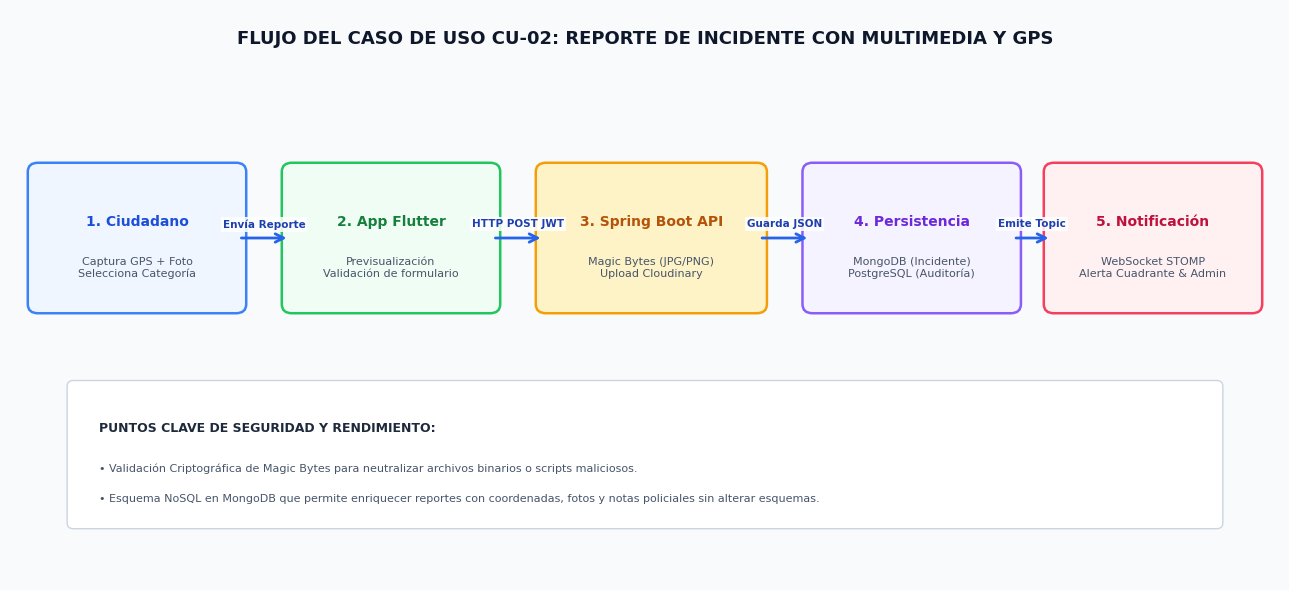
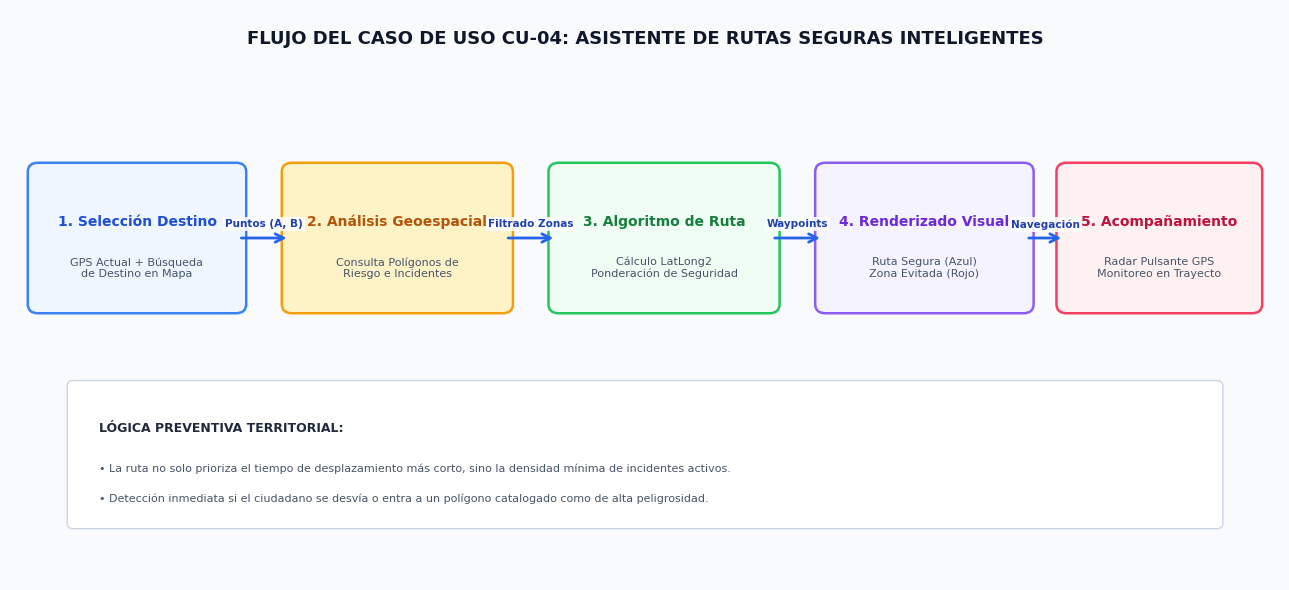
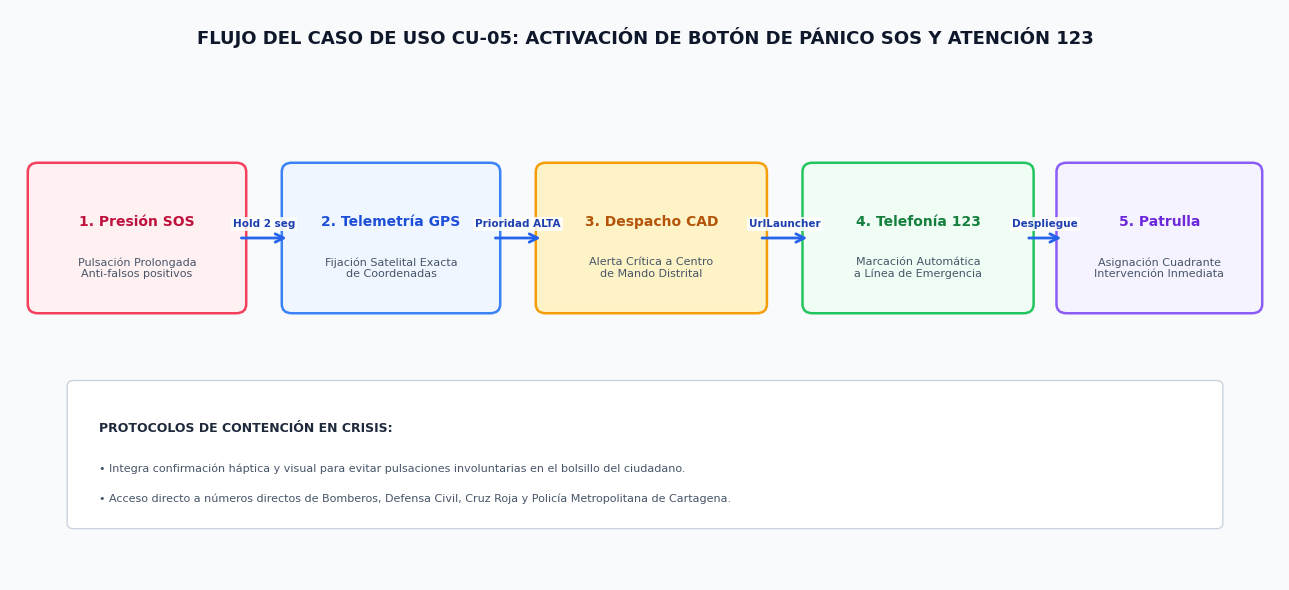
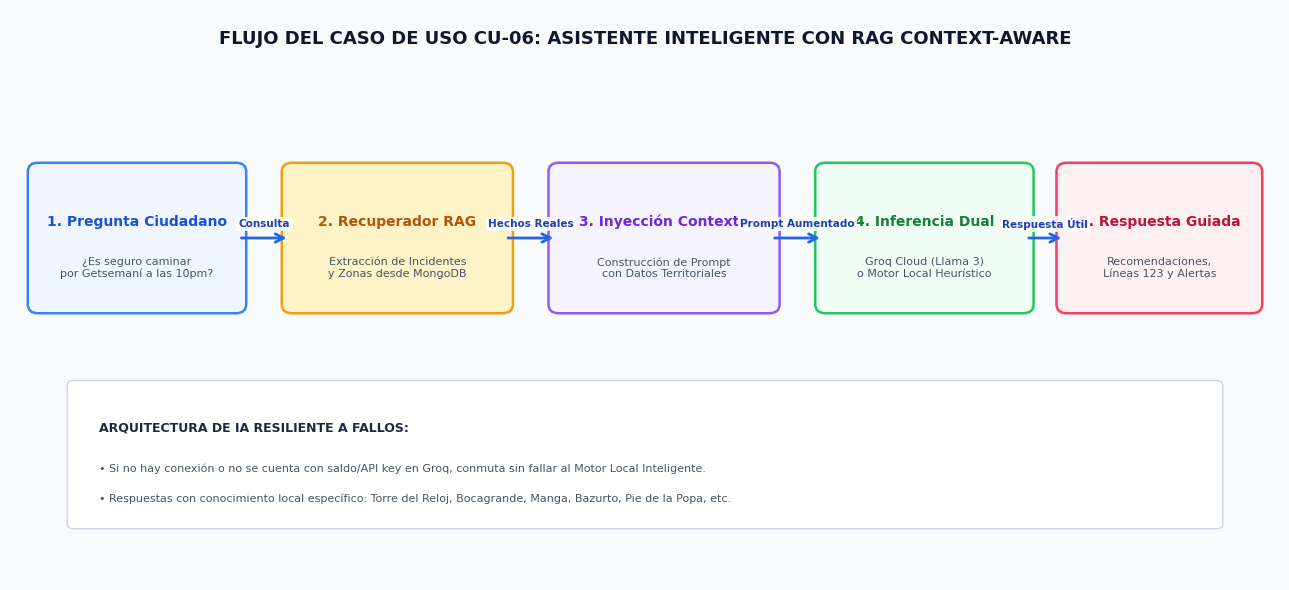
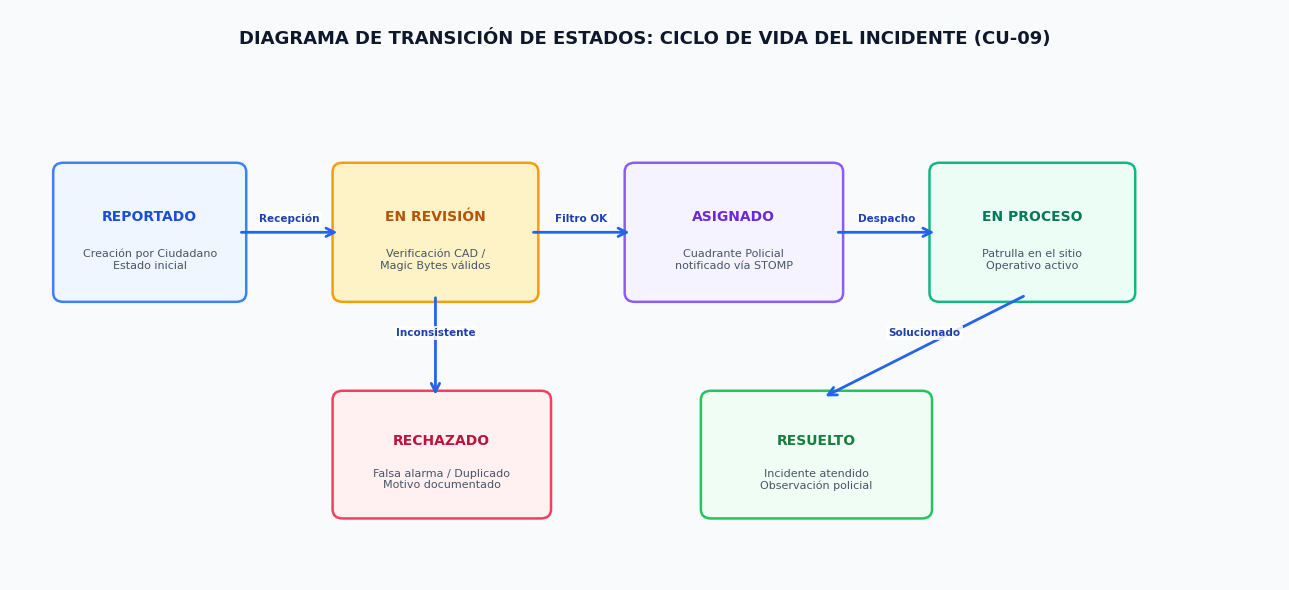
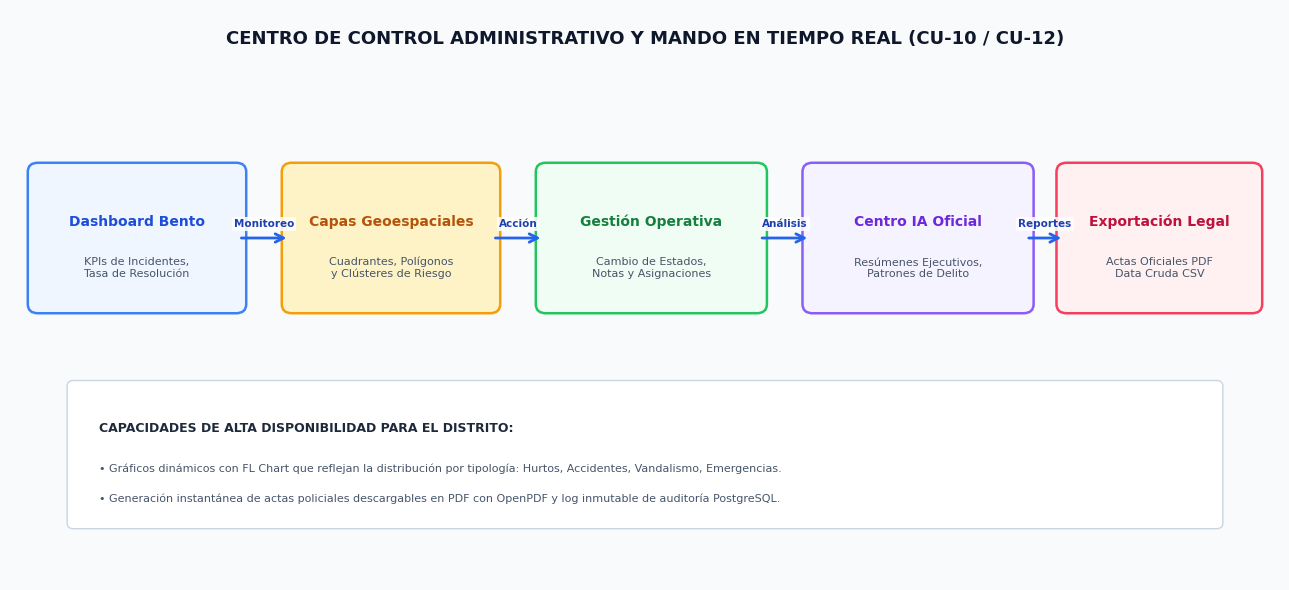

Python code for these plots, in order:
import os
import matplotlib
matplotlib.use('Agg')
import matplotlib.pyplot as plt
import matplotlib.patches as patches

os.makedirs("doc_assets", exist_ok=True)

plt.rcParams['font.family'] = 'sans-serif'
plt.rcParams['font.sans-serif'] = ['DejaVu Sans', 'Arial', 'Helvetica']

# Helper to draw rounded step boxes
def draw_step(ax, x, y, w, h, title, subtitle, color_bg, color_border, color_text):
    box = patches.FancyBboxPatch((x, y), w, h, boxstyle="round,pad=0.6,rounding_size=0.8",
                                 linewidth=1.8, edgecolor=color_border, facecolor=color_bg, zorder=2)
    ax.add_patch(box)
    ax.text(x + w/2, y + h*0.62, title, fontsize=10, fontweight='bold', ha='center', va='center', color=color_text, zorder=3)
    if subtitle:
        ax.text(x + w/2, y + h*0.28, subtitle, fontsize=8, ha='center', va='center', color='#475569', zorder=3)

def draw_arrow(ax, x1, y1, x2, y2, text=None):
    ax.annotate("", xy=(x2, y2), xytext=(x1, y1),
                arrowprops=dict(arrowstyle="->", color="#2563EB", lw=2, mutation_scale=15), zorder=2)
    if text:
        mid_x = (x1 + x2) / 2
        mid_y = (y1 + y2) / 2 + 1.2
        ax.text(mid_x, mid_y, text, fontsize=7.5, fontweight='bold', ha='center', va='center',
                color='#1E40AF', bbox=dict(boxstyle="square,pad=0.2", fc="#FFFFFF", ec="none", alpha=0.85), zorder=4)

# -------------------------------------------------------------
# 2. DIAGRAMA DE FLUJO: CU-02 REPORTE DE INCIDENTE CIUDADANO
# -------------------------------------------------------------
def create_report_flow():
    fig, ax = plt.subplots(figsize=(13, 6), dpi=300)
    ax.set_xlim(0, 100)
    ax.set_ylim(0, 50)
    ax.axis('off')
    fig.patch.set_facecolor('#F8FAFC')

    ax.text(50, 47, "FLUJO DEL CASO DE USO CU-02: REPORTE DE INCIDENTE CON MULTIMEDIA Y GPS", fontsize=13, fontweight='bold', ha='center', color='#0F172A')

    # Step 1: Citizen Input
    draw_step(ax, 2, 24, 16, 12, "1. Ciudadano", "Captura GPS + Foto\nSelecciona Categoría", "#EFF6FF", "#3B82F6", "#1D4ED8")
    # Step 2: Client Validation & Magic Bytes
    draw_step(ax, 22, 24, 16, 12, "2. App Flutter", "Previsualización\nValidación de formulario", "#F0FDF4", "#22C55E", "#15803D")
    # Step 3: Backend Security & Cloudinary
    draw_step(ax, 42, 24, 17, 12, "3. Spring Boot API", "Magic Bytes (JPG/PNG)\nUpload Cloudinary", "#FEF3C7", "#F59E0B", "#B45309")
    # Step 4: Polyglot Persistence
    draw_step(ax, 63, 24, 16, 12, "4. Persistencia", "MongoDB (Incidente)\nPostgreSQL (Auditoría)", "#F5F3FF", "#8B5CF6", "#6D28D9")
    # Step 5: Real-time Dispatch
    draw_step(ax, 82, 24, 16, 12, "5. Notificación", "WebSocket STOMP\nAlerta Cuadrante & Admin", "#FFF1F2", "#F43F5E", "#BE123C")

    # Connect arrows
    draw_arrow(ax, 18, 30, 22, 30, "Envía Reporte")
    draw_arrow(ax, 38, 30, 42, 30, "HTTP POST JWT")
    draw_arrow(ax, 59, 30, 63, 30, "Guarda JSON")
    draw_arrow(ax, 79, 30, 82, 30, "Emite Topic")

    # Legend / note box below
    note_box = patches.FancyBboxPatch((5, 5), 90, 12, boxstyle="round,pad=0.5,rounding_size=0.5",
                                     linewidth=1, edgecolor='#CBD5E1', facecolor='#FFFFFF', zorder=2)
    ax.add_patch(note_box)
    ax.text(7, 13, "PUNTOS CLAVE DE SEGURIDAD Y RENDIMIENTO:", fontsize=9, fontweight='bold', color='#1E293B')
    ax.text(7, 9.5, "• Validación Criptográfica de Magic Bytes para neutralizar archivos binarios o scripts maliciosos.", fontsize=8, color='#475569')
    ax.text(7, 6.8, "• Esquema NoSQL en MongoDB que permite enriquecer reportes con coordenadas, fotos y notas policiales sin alterar esquemas.", fontsize=8, color='#475569')

    plt.tight_layout()
    plt.savefig("doc_assets/diagram_flujo_reporte.png", dpi=300, bbox_inches='tight')
    plt.close()

# -------------------------------------------------------------
# 3. DIAGRAMA DE FLUJO: CU-04 RUTAS SEGURAS (WAZE COMUNITARIO)
# -------------------------------------------------------------
def create_safe_route_flow():
    fig, ax = plt.subplots(figsize=(13, 6), dpi=300)
    ax.set_xlim(0, 100)
    ax.set_ylim(0, 50)
    ax.axis('off')
    fig.patch.set_facecolor('#F8FAFC')

    ax.text(50, 47, "FLUJO DEL CASO DE USO CU-04: ASISTENTE DE RUTAS SEGURAS INTELIGENTES", fontsize=13, fontweight='bold', ha='center', color='#0F172A')

    draw_step(ax, 2, 24, 16, 12, "1. Selección Destino", "GPS Actual + Búsqueda\nde Destino en Mapa", "#EFF6FF", "#3B82F6", "#1D4ED8")
    draw_step(ax, 22, 24, 17, 12, "2. Análisis Geoespacial", "Consulta Polígonos de\nRiesgo e Incidentes", "#FEF3C7", "#F59E0B", "#B45309")
    draw_step(ax, 43, 24, 17, 12, "3. Algoritmo de Ruta", "Cálculo LatLong2\nPonderación de Seguridad", "#F0FDF4", "#22C55E", "#15803D")
    draw_step(ax, 64, 24, 16, 12, "4. Renderizado Visual", "Ruta Segura (Azul)\nZona Evitada (Rojo)", "#F5F3FF", "#8B5CF6", "#6D28D9")
    draw_step(ax, 83, 24, 15, 12, "5. Acompañamiento", "Radar Pulsante GPS\nMonitoreo en Trayecto", "#FFF1F2", "#F43F5E", "#BE123C")

    draw_arrow(ax, 18, 30, 22, 30, "Puntos (A, B)")
    draw_arrow(ax, 39, 30, 43, 30, "Filtrado Zonas")
    draw_arrow(ax, 60, 30, 64, 30, "Waypoints")
    draw_arrow(ax, 80, 30, 83, 30, "Navegación")

    note_box = patches.FancyBboxPatch((5, 5), 90, 12, boxstyle="round,pad=0.5,rounding_size=0.5",
                                     linewidth=1, edgecolor='#CBD5E1', facecolor='#FFFFFF', zorder=2)
    ax.add_patch(note_box)
    ax.text(7, 13, "LÓGICA PREVENTIVA TERRITORIAL:", fontsize=9, fontweight='bold', color='#1E293B')
    ax.text(7, 9.5, "• La ruta no solo prioriza el tiempo de desplazamiento más corto, sino la densidad mínima de incidentes activos.", fontsize=8, color='#475569')
    ax.text(7, 6.8, "• Detección inmediata si el ciudadano se desvía o entra a un polígono catalogado como de alta peligrosidad.", fontsize=8, color='#475569')

    plt.tight_layout()
    plt.savefig("doc_assets/diagram_flujo_rutas_seguras.png", dpi=300, bbox_inches='tight')
    plt.close()

# -------------------------------------------------------------
# 4. DIAGRAMA DE FLUJO: CU-05 BOTÓN DE PÁNICO SOS & RESPUESTA
# -------------------------------------------------------------
def create_sos_flow():
    fig, ax = plt.subplots(figsize=(13, 6), dpi=300)
    ax.set_xlim(0, 100)
    ax.set_ylim(0, 50)
    ax.axis('off')
    fig.patch.set_facecolor('#F8FAFC')

    ax.text(50, 47, "FLUJO DEL CASO DE USO CU-05: ACTIVACIÓN DE BOTÓN DE PÁNICO SOS Y ATENCIÓN 123", fontsize=13, fontweight='bold', ha='center', color='#0F172A')

    draw_step(ax, 2, 24, 16, 12, "1. Presión SOS", "Pulsación Prolongada\nAnti-falsos positivos", "#FFF1F2", "#F43F5E", "#BE123C")
    draw_step(ax, 22, 24, 16, 12, "2. Telemetría GPS", "Fijación Satelital Exacta\nde Coordenadas", "#EFF6FF", "#3B82F6", "#1D4ED8")
    draw_step(ax, 42, 24, 17, 12, "3. Despacho CAD", "Alerta Crítica a Centro\nde Mando Distrital", "#FEF3C7", "#F59E0B", "#B45309")
    draw_step(ax, 63, 24, 17, 12, "4. Telefonía 123", "Marcación Automática\na Línea de Emergencia", "#F0FDF4", "#22C55E", "#15803D")
    draw_step(ax, 83, 24, 15, 12, "5. Patrulla", "Asignación Cuadrante\nIntervención Inmediata", "#F5F3FF", "#8B5CF6", "#6D28D9")

    draw_arrow(ax, 18, 30, 22, 30, "Hold 2 seg")
    draw_arrow(ax, 38, 30, 42, 30, "Prioridad ALTA")
    draw_arrow(ax, 59, 30, 63, 30, "UrlLauncher")
    draw_arrow(ax, 80, 30, 83, 30, "Despliegue")

    note_box = patches.FancyBboxPatch((5, 5), 90, 12, boxstyle="round,pad=0.5,rounding_size=0.5",
                                     linewidth=1, edgecolor='#CBD5E1', facecolor='#FFFFFF', zorder=2)
    ax.add_patch(note_box)
    ax.text(7, 13, "PROTOCOLOS DE CONTENCIÓN EN CRISIS:", fontsize=9, fontweight='bold', color='#1E293B')
    ax.text(7, 9.5, "• Integra confirmación háptica y visual para evitar pulsaciones involuntarias en el bolsillo del ciudadano.", fontsize=8, color='#475569')
    ax.text(7, 6.8, "• Acceso directo a números directos de Bomberos, Defensa Civil, Cruz Roja y Policía Metropolitana de Cartagena.", fontsize=8, color='#475569')

    plt.tight_layout()
    plt.savefig("doc_assets/diagram_flujo_sos.png", dpi=300, bbox_inches='tight')
    plt.close()

# -------------------------------------------------------------
# 5. DIAGRAMA DE FLUJO: CU-06 MOTOR DE IA HÍBRIDO (RAG)
# -------------------------------------------------------------
def create_ai_rag_flow():
    fig, ax = plt.subplots(figsize=(13, 6), dpi=300)
    ax.set_xlim(0, 100)
    ax.set_ylim(0, 50)
    ax.axis('off')
    fig.patch.set_facecolor('#F8FAFC')

    ax.text(50, 47, "FLUJO DEL CASO DE USO CU-06: ASISTENTE INTELIGENTE CON RAG CONTEXT-AWARE", fontsize=13, fontweight='bold', ha='center', color='#0F172A')

    draw_step(ax, 2, 24, 16, 12, "1. Pregunta Ciudadano", "¿Es seguro caminar\npor Getsemaní a las 10pm?", "#EFF6FF", "#3B82F6", "#1D4ED8")
    draw_step(ax, 22, 24, 17, 12, "2. Recuperador RAG", "Extracción de Incidentes\ny Zonas desde MongoDB", "#FEF3C7", "#F59E0B", "#B45309")
    draw_step(ax, 43, 24, 17, 12, "3. Inyección Contexto", "Construcción de Prompt\ncon Datos Territoriales", "#F5F3FF", "#8B5CF6", "#6D28D9")
    draw_step(ax, 64, 24, 16, 12, "4. Inferencia Dual", "Groq Cloud (Llama 3)\no Motor Local Heurístico", "#F0FDF4", "#22C55E", "#15803D")
    draw_step(ax, 83, 24, 15, 12, "5. Respuesta Guiada", "Recomendaciones,\nLíneas 123 y Alertas", "#FFF1F2", "#F43F5E", "#BE123C")

    draw_arrow(ax, 18, 30, 22, 30, "Consulta")
    draw_arrow(ax, 39, 30, 43, 30, "Hechos Reales")
    draw_arrow(ax, 60, 30, 64, 30, "Prompt Aumentado")
    draw_arrow(ax, 80, 30, 83, 30, "Respuesta Útil")

    note_box = patches.FancyBboxPatch((5, 5), 90, 12, boxstyle="round,pad=0.5,rounding_size=0.5",
                                     linewidth=1, edgecolor='#CBD5E1', facecolor='#FFFFFF', zorder=2)
    ax.add_patch(note_box)
    ax.text(7, 13, "ARQUITECTURA DE IA RESILIENTE A FALLOS:", fontsize=9, fontweight='bold', color='#1E293B')
    ax.text(7, 9.5, "• Si no hay conexión o no se cuenta con saldo/API key en Groq, conmuta sin fallar al Motor Local Inteligente.", fontsize=8, color='#475569')
    ax.text(7, 6.8, "• Respuestas con conocimiento local específico: Torre del Reloj, Bocagrande, Manga, Bazurto, Pie de la Popa, etc.", fontsize=8, color='#475569')

    plt.tight_layout()
    plt.savefig("doc_assets/diagram_flujo_ia_rag.png", dpi=300, bbox_inches='tight')
    plt.close()

# -------------------------------------------------------------
# 6. DIAGRAMA DE ESTADOS: CU-09 CICLO DE VIDA DE UN INCIDENTE
# -------------------------------------------------------------
def create_state_machine_flow():
    fig, ax = plt.subplots(figsize=(13, 6), dpi=300)
    ax.set_xlim(0, 100)
    ax.set_ylim(0, 50)
    ax.axis('off')
    fig.patch.set_facecolor('#F8FAFC')

    ax.text(50, 47, "DIAGRAMA DE TRANSICIÓN DE ESTADOS: CICLO DE VIDA DEL INCIDENTE (CU-09)", fontsize=13, fontweight='bold', ha='center', color='#0F172A')

    # States
    draw_step(ax, 4, 25, 14, 11, "REPORTADO", "Creación por Ciudadano\nEstado inicial", "#EFF6FF", "#3B82F6", "#1D4ED8")
    draw_step(ax, 26, 25, 15, 11, "EN REVISIÓN", "Verificación CAD /\nMagic Bytes válidos", "#FEF3C7", "#F59E0B", "#B45309")
    draw_step(ax, 49, 25, 16, 11, "ASIGNADO", "Cuadrante Policial\nnotificado vía STOMP", "#F5F3FF", "#8B5CF6", "#6D28D9")
    draw_step(ax, 73, 25, 15, 11, "EN PROCESO", "Patrulla en el sitio\nOperativo activo", "#ECFDF5", "#10B981", "#047857")

    # Final states
    draw_step(ax, 55, 6, 17, 10, "RESUELTO", "Incidente atendido\nObservación policial", "#F0FDF4", "#22C55E", "#15803D")
    draw_step(ax, 26, 6, 16, 10, "RECHAZADO", "Falsa alarma / Duplicado\nMotivo documentado", "#FFF1F2", "#F43F5E", "#BE123C")

    # Arrows between states
    draw_arrow(ax, 18, 30.5, 26, 30.5, "Recepción")
    draw_arrow(ax, 41, 30.5, 49, 30.5, "Filtro OK")
    draw_arrow(ax, 65, 30.5, 73, 30.5, "Despacho")
    draw_arrow(ax, 80, 25, 64, 16, "Solucionado")
    draw_arrow(ax, 33.5, 25, 33.5, 16, "Inconsistente")

    plt.tight_layout()
    plt.savefig("doc_assets/diagram_ciclo_vida_incidente.png", dpi=300, bbox_inches='tight')
    plt.close()

# -------------------------------------------------------------
# 7. DIAGRAMA: CU-10 CENTRO DE MANDO Y CONTROL OPERACIONAL
# -------------------------------------------------------------
def create_admin_operations_flow():
    fig, ax = plt.subplots(figsize=(13, 6), dpi=300)
    ax.set_xlim(0, 100)
    ax.set_ylim(0, 50)
    ax.axis('off')
    fig.patch.set_facecolor('#F8FAFC')

    ax.text(50, 47, "CENTRO DE CONTROL ADMINISTRATIVO Y MANDO EN TIEMPO REAL (CU-10 / CU-12)", fontsize=13, fontweight='bold', ha='center', color='#0F172A')

    draw_step(ax, 2, 24, 16, 12, "Dashboard Bento", "KPIs de Incidentes,\nTasa de Resolución", "#EFF6FF", "#3B82F6", "#1D4ED8")
    draw_step(ax, 22, 24, 16, 12, "Capas Geoespaciales", "Cuadrantes, Polígonos\ny Clústeres de Riesgo", "#FEF3C7", "#F59E0B", "#B45309")
    draw_step(ax, 42, 24, 17, 12, "Gestión Operativa", "Cambio de Estados,\nNotas y Asignaciones", "#F0FDF4", "#22C55E", "#15803D")
    draw_step(ax, 63, 24, 17, 12, "Centro IA Oficial", "Resúmenes Ejecutivos,\nPatrones de Delito", "#F5F3FF", "#8B5CF6", "#6D28D9")
    draw_step(ax, 83, 24, 15, 12, "Exportación Legal", "Actas Oficiales PDF\nData Cruda CSV", "#FFF1F2", "#F43F5E", "#BE123C")

    draw_arrow(ax, 18, 30, 22, 30, "Monitoreo")
    draw_arrow(ax, 38, 30, 42, 30, "Acción")
    draw_arrow(ax, 59, 30, 63, 30, "Análisis")
    draw_arrow(ax, 80, 30, 83, 30, "Reportes")

    note_box = patches.FancyBboxPatch((5, 5), 90, 12, boxstyle="round,pad=0.5,rounding_size=0.5",
                                     linewidth=1, edgecolor='#CBD5E1', facecolor='#FFFFFF', zorder=2)
    ax.add_patch(note_box)
    ax.text(7, 13, "CAPACIDADES DE ALTA DISPONIBILIDAD PARA EL DISTRITO:", fontsize=9, fontweight='bold', color='#1E293B')
    ax.text(7, 9.5, "• Gráficos dinámicos con FL Chart que reflejan la distribución por tipología: Hurtos, Accidentes, Vandalismo, Emergencias.", fontsize=8, color='#475569')
    ax.text(7, 6.8, "• Generación instantánea de actas policiales descargables en PDF con OpenPDF y log inmutable de auditoría PostgreSQL.", fontsize=8, color='#475569')

    plt.tight_layout()
    plt.savefig("doc_assets/diagram_centro_mando_admin.png", dpi=300, bbox_inches='tight')
    plt.close()

create_report_flow()
create_safe_route_flow()
create_sos_flow()
create_ai_rag_flow()
create_state_machine_flow()
create_admin_operations_flow()
print("All 6 specialized diagrams created successfully in doc_assets/")
